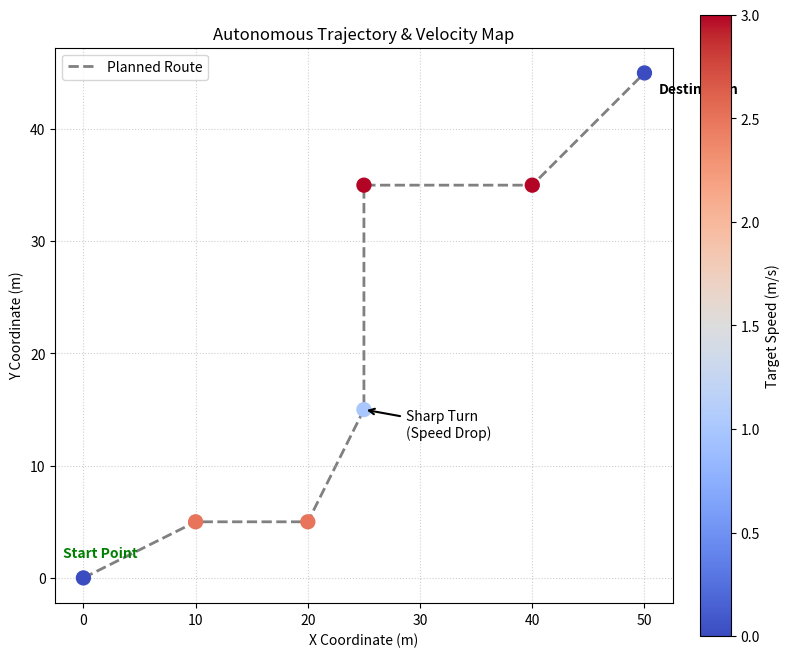

This chart was generated by the following Python code:
import matplotlib.pyplot as plt

# 1. The spatial path (X and Y coordinates in meters)
x_coords = [0, 10, 20, 25, 25, 40, 50]
y_coords = [0,  5,  5, 15, 35, 35, 45]

# 2. The telemetry data: Target speed at each waypoint (meters per second)
# Slower around corners, faster on straightaways, 0 at start/end
speeds = [0.0, 2.5, 2.5, 1.0, 3.0, 3.0, 0.0]

fig, ax = plt.subplots(figsize=(8, 8))

# CRITICAL: Force the X and Y axes to scale equally so the physical geometry isn't distorted
ax.set_aspect('equal')

# Plot the continuous path as a dashed gray line
ax.plot(x_coords, y_coords, color='gray', linestyle='--', linewidth=2, zorder=1, label='Planned Route')

# Scatter the waypoints. 
# c=speeds links the color to the speed data.
# s=100 controls the size of the dots.
waypoint_scatter = ax.scatter(x_coords, y_coords, c=speeds, cmap='coolwarm', s=100, zorder=2)

# Create a Colorbar on the right side to act as a legend for the speeds
cbar = fig.colorbar(waypoint_scatter, ax=ax, fraction=0.046, pad=0.04)
cbar.set_label('Target Speed (m/s)')

# Label the Start Point (Index 0)
ax.annotate('Start Point', 
            xy=(x_coords[0], y_coords[0]), 
            xytext=(-15, 15), textcoords='offset points', 
            fontweight='bold', color='green')

# Label the End Point (Last Index)
ax.annotate('Destination', 
            xy=(x_coords[-1], y_coords[-1]), 
            xytext=(10, -15), textcoords='offset points', 
            fontweight='bold')

# Point an arrow at the sharp turn (Index 3)
ax.annotate('Sharp Turn\n(Speed Drop)', 
            xy=(x_coords[3], y_coords[3]), 
            xytext=(30, -20), textcoords='offset points',
            arrowprops=dict(facecolor='black', arrowstyle='->', lw=1.5))

ax.set_title('Autonomous Trajectory & Velocity Map')
ax.set_xlabel('X Coordinate (m)')
ax.set_ylabel('Y Coordinate (m)')

ax.grid(True, linestyle=':', alpha=0.6)
ax.legend(loc='upper left')

plt.tight_layout()
plt.show()
